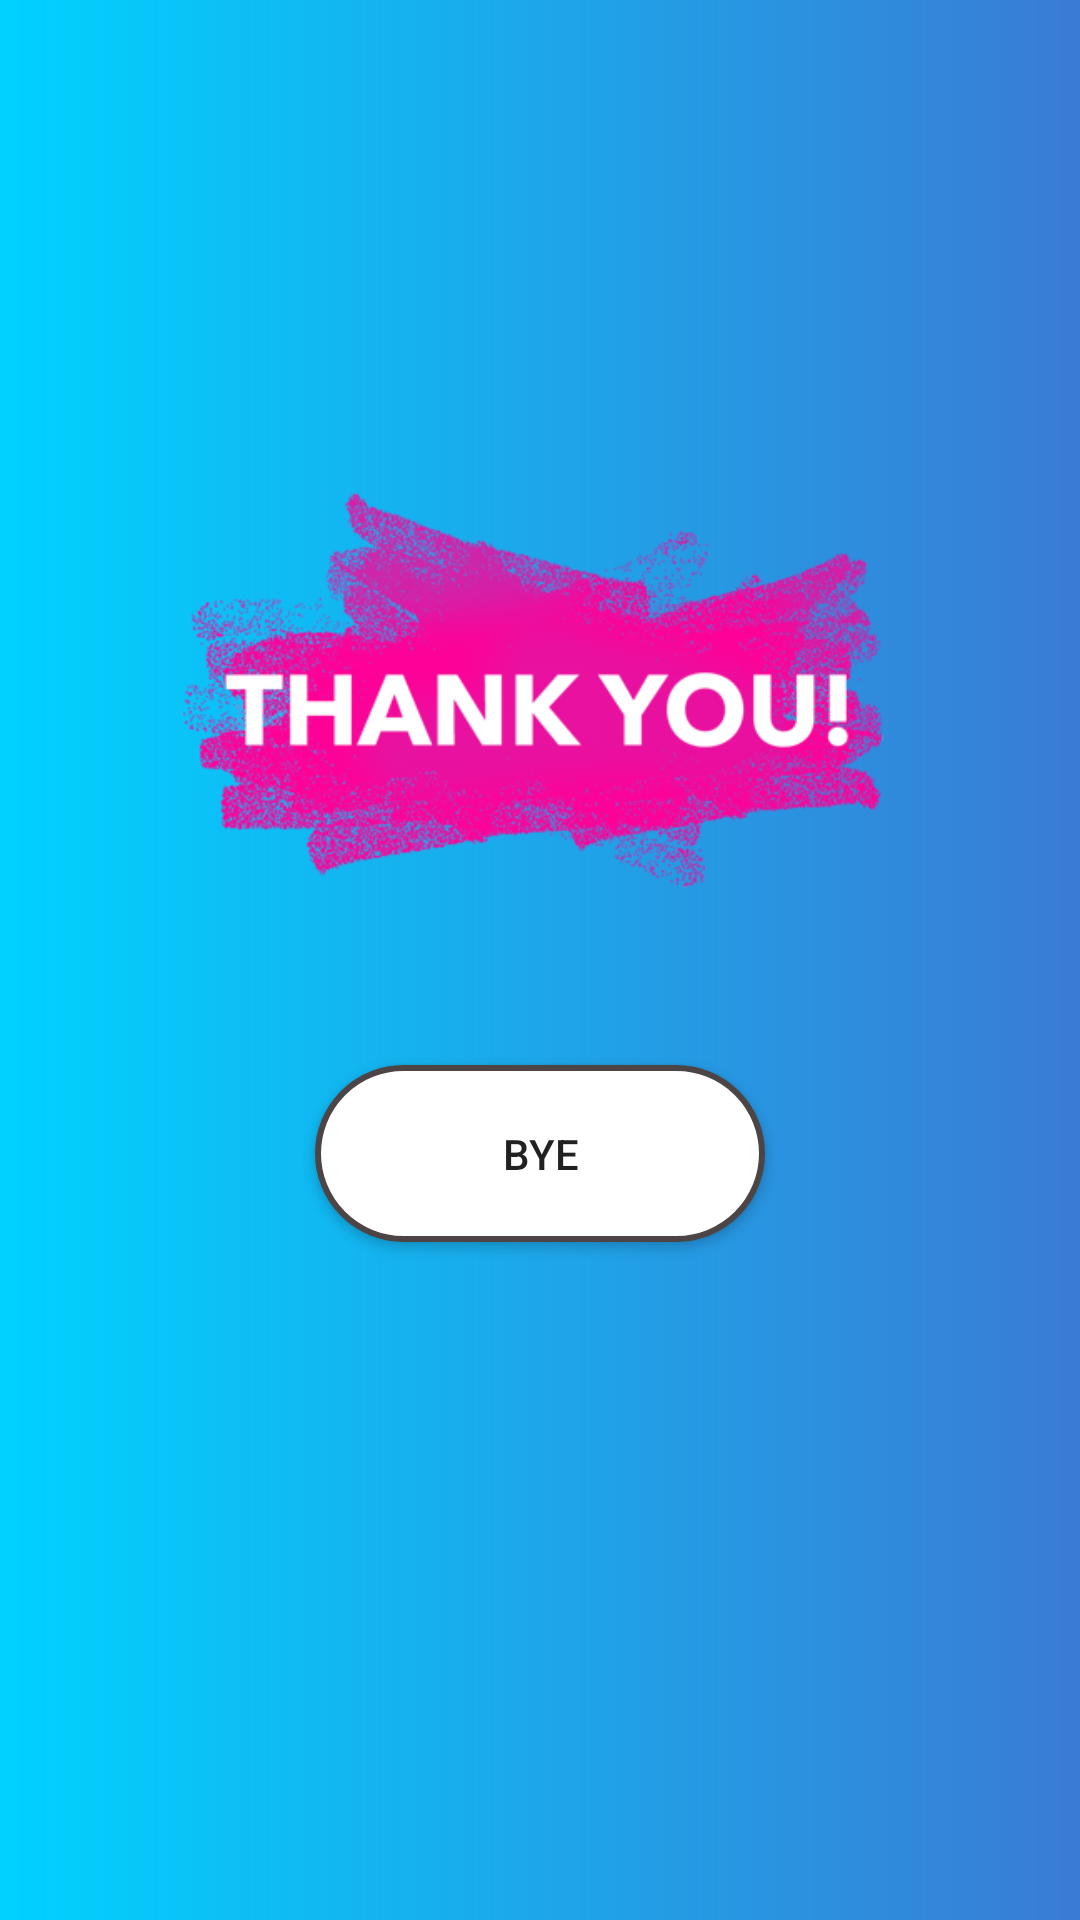

Produce the Android XML layout that renders to this screen, including the resource entries it uses.
<!-- AndroidManifest.xml: application theme AppTheme -->
<!-- res/layout/activity_thanks.xml -->
<?xml version="1.0" encoding="utf-8"?>
<RelativeLayout
        xmlns:android="http://schemas.android.com/apk/res/android"
        xmlns:tools="http://schemas.android.com/tools"
        xmlns:app="http://schemas.android.com/apk/res-auto"
        android:layout_width="match_parent"
        android:layout_height="match_parent"
        tools:context=".ui.ThanksActivity"
        android:background="@drawable/thank_you_background"
        >

    <ImageView
            android:id="@+id/thanks"
            android:layout_width="250dp"
            android:layout_height="250dp"
            android:src="@drawable/thank_you"
            android:layout_centerHorizontal="true"
            android:layout_alignParentTop="true"
            android:layout_marginTop="105dp"
            />

    <Button
            android:id="@+id/bye"
            android:layout_below="@id/thanks"
            android:layout_width="150dp"
            android:layout_height="wrap_content"
            android:layout_centerInParent="true"
            android:background="@drawable/btn_background_of"
            android:text="@string/bye"
            android:drawableEnd="@drawable/ic_tag_faces"
            android:padding="20dp"
            />

</RelativeLayout>
<!-- resources referenced by this layout -->
<resources>
  <!-- drawable btn_background_of (drawable) -->
  <?xml version="1.0" encoding="utf-8"?>
  <shape xmlns:android="http://schemas.android.com/apk/res/android">
  	<stroke
  		android:width="2dp"
  		android:color="#4d4545" />
  	<corners android:radius="50dp" />
  	<solid android:color="@android:color/white"/>
  </shape>
  <!-- drawable thank_you: png bitmap (drawable, 70085 bytes) -->
  <!-- drawable thank_you_background (drawable) -->
  <?xml version="1.0" encoding="utf-8"?>
  <shape xmlns:android="http://schemas.android.com/apk/res/android">
      <gradient
              android:endColor="#3a7bd5"
              android:startColor="#00d2ff"
  
              />
  </shape>
  <string name="bye">Bye</string>
  <style name="AppTheme" parent="Theme.AppCompat.Light.NoActionBar">
          
          <item name="colorPrimary">@color/colorPrimary</item>
          <item name="colorPrimaryDark">@color/colorPrimaryDark</item>
          <item name="colorAccent">@color/colorAccent</item>
      </style>
  <color name="colorPrimary">#008577</color>
  <color name="colorPrimaryDark">#111112</color>
  <color name="colorAccent">#D81B60</color>
</resources>
